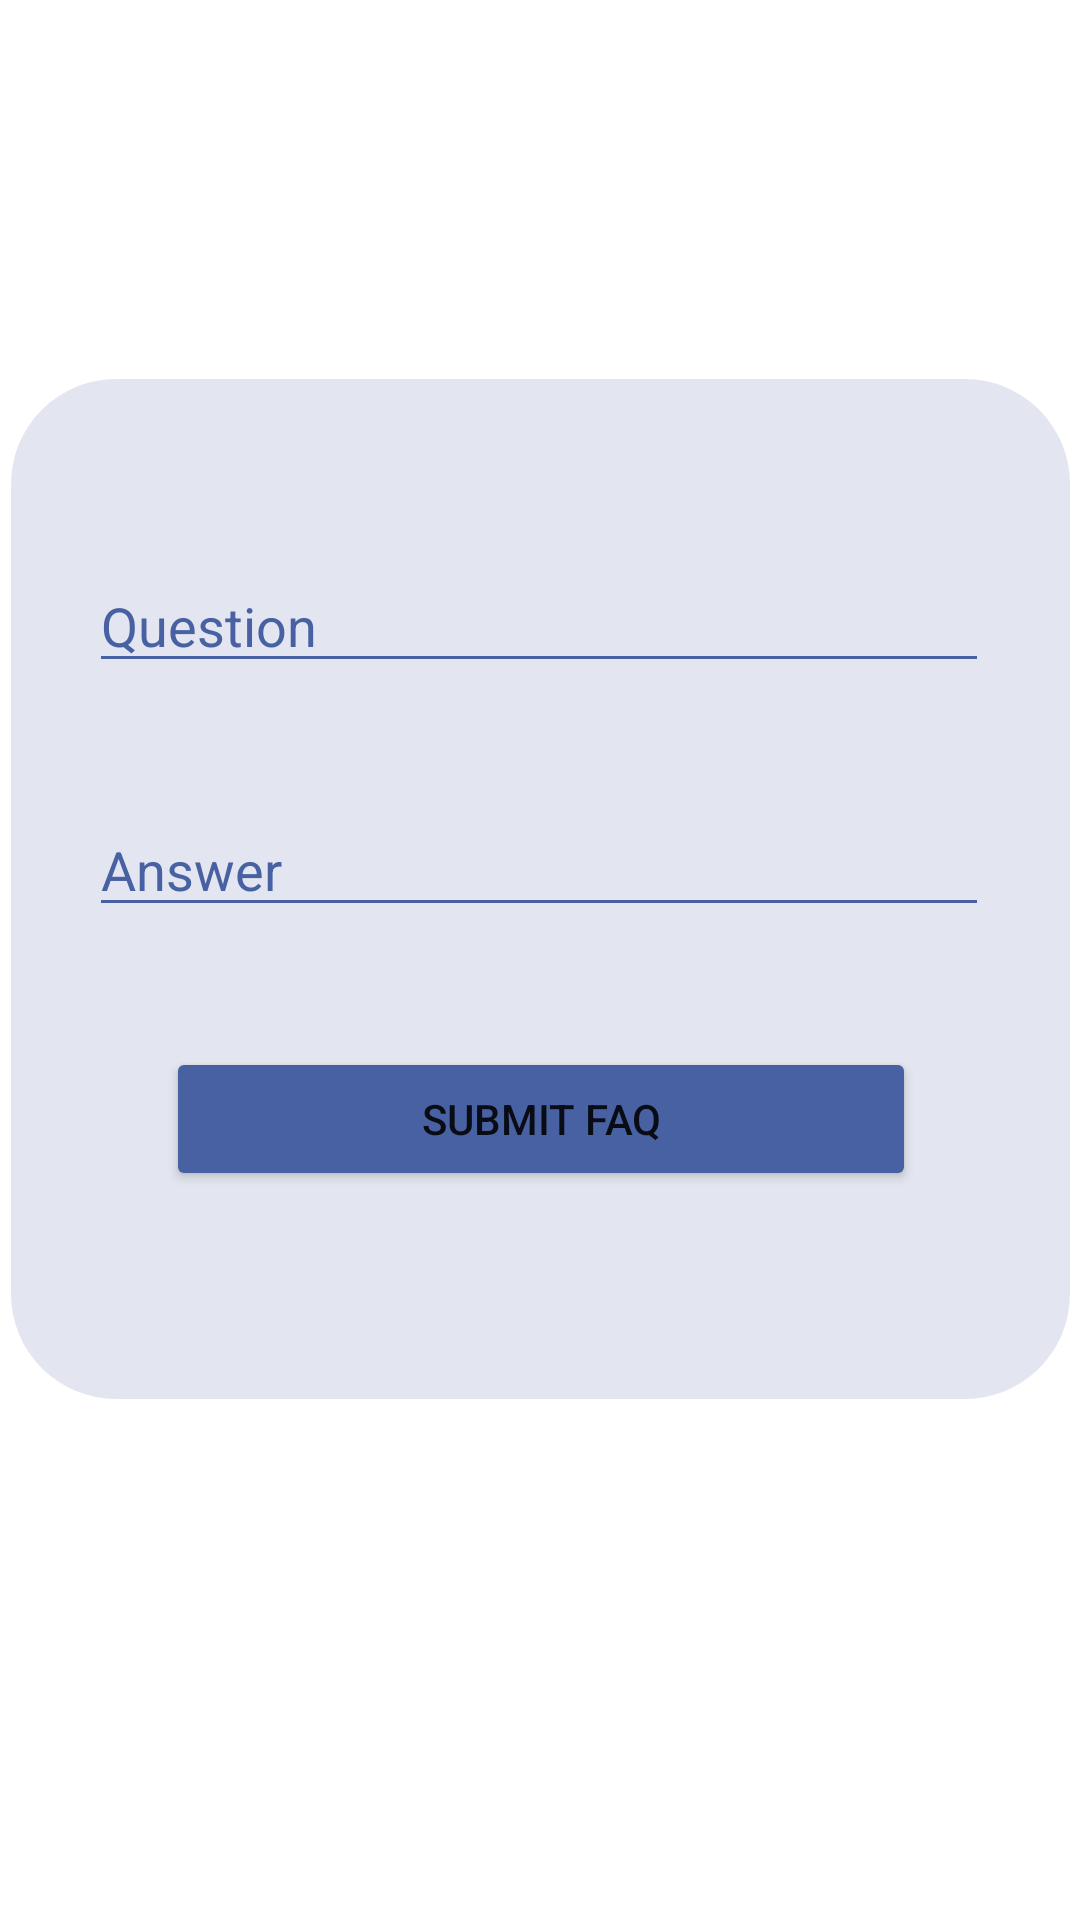

Layout XML and referenced resources for this Android screen:
<!-- AndroidManifest.xml: application theme Theme.Limiter -->
<!-- res/layout/activity_edit_faq.xml -->
<?xml version="1.0" encoding="utf-8"?>
<androidx.constraintlayout.widget.ConstraintLayout xmlns:android="http://schemas.android.com/apk/res/android"
    xmlns:app="http://schemas.android.com/apk/res-auto"
    xmlns:tools="http://schemas.android.com/tools"
    android:layout_width="match_parent"
    android:layout_height="match_parent"
    tools:context=".adminFunction.EditFAQ">

    <View
        android:id="@+id/efr"
        android:layout_width="353dp"
        android:layout_height="340dp"
        android:alpha="0.15"
        android:background="@drawable/rectangle"
        android:foregroundGravity="center"
        app:layout_constraintBottom_toBottomOf="parent"
        app:layout_constraintEnd_toEndOf="parent"
        app:layout_constraintStart_toStartOf="parent"
        app:layout_constraintTop_toTopOf="parent"
        app:layout_constraintVertical_bias="0.421" />

    <EditText
        android:id="@+id/etAns"
        android:layout_width="300dp"
        android:layout_height="wrap_content"
        android:layout_marginTop="40dp"
        android:backgroundTint="@color/blue"
        android:hint="Answer"
        android:maxLines="@integer/material_motion_duration_long_2"
        android:textColorHint="@color/blue"
        app:layout_constraintHorizontal_bias="0.495"
        app:layout_constraintLeft_toLeftOf="parent"
        app:layout_constraintRight_toRightOf="parent"
        app:layout_constraintTop_toBottomOf="@+id/etQues" />

    <Button
        android:id="@+id/btnSubmitFaq"
        android:layout_width="250dp"
        android:layout_height="wrap_content"
        android:layout_marginTop="40dp"

        android:backgroundTint="@color/blue"
        android:padding="5dp"
        android:text="SUBMIT FAQ"
        app:layout_constraintHorizontal_bias="0.503"
        app:layout_constraintLeft_toLeftOf="parent"
        app:layout_constraintRight_toRightOf="parent"
        app:layout_constraintTop_toBottomOf="@id/etAns" />

    <EditText
        android:id="@+id/etQues"
        android:layout_width="300dp"
        android:layout_height="wrap_content"
        android:layout_marginTop="60dp"
        android:backgroundTint="@color/blue"
        android:hint="Question"
        android:maxLines="@integer/material_motion_duration_long_2"
        android:textColorHint="@color/blue"
        app:layout_constraintHorizontal_bias="0.495"
        app:layout_constraintLeft_toLeftOf="parent"


        app:layout_constraintRight_toRightOf="parent"
        app:layout_constraintTop_toTopOf="@+id/efr" />


</androidx.constraintlayout.widget.ConstraintLayout>
<!-- resources referenced by this layout -->
<resources>
  <color name="blue">#4861A2</color>
  <!-- drawable rectangle (drawable) -->
  <?xml version="1.0" encoding="utf-8"?>
  <shape xmlns:android="http://schemas.android.com/apk/res/android" android:id="@+id/listview_background_shape">
      <padding android:left="2dp"
          android:top="2dp"
          android:right="2dp"
          android:bottom="2dp" />
      <corners android:radius="35dp" />
      <solid android:color="@color/blue" />
  </shape>
  <style name="Theme.Limiter" parent="Theme.MaterialComponents.DayNight.DarkActionBar">
          
          <item name="colorPrimary">@color/purple_500</item>
          <item name="colorPrimaryVariant">@color/purple_700</item>
          <item name="colorOnPrimary">@color/white</item>
          
          <item name="colorSecondary">@color/teal_200</item>
          <item name="colorSecondaryVariant">@color/teal_700</item>
          <item name="colorOnSecondary">@color/black</item>
          
          <item name="android:statusBarColor" tools:targetApi="l">?attr/colorPrimaryVariant</item>
          
      </style>
  <color name="purple_500">#FF6200EE</color>
  <color name="purple_700">#FF3700B3</color>
  <color name="white">#FFFFFFFF</color>
  <color name="teal_200">#FF03DAC5</color>
  <color name="teal_700">#FF018786</color>
  <color name="black">#FF000000</color>
</resources>
